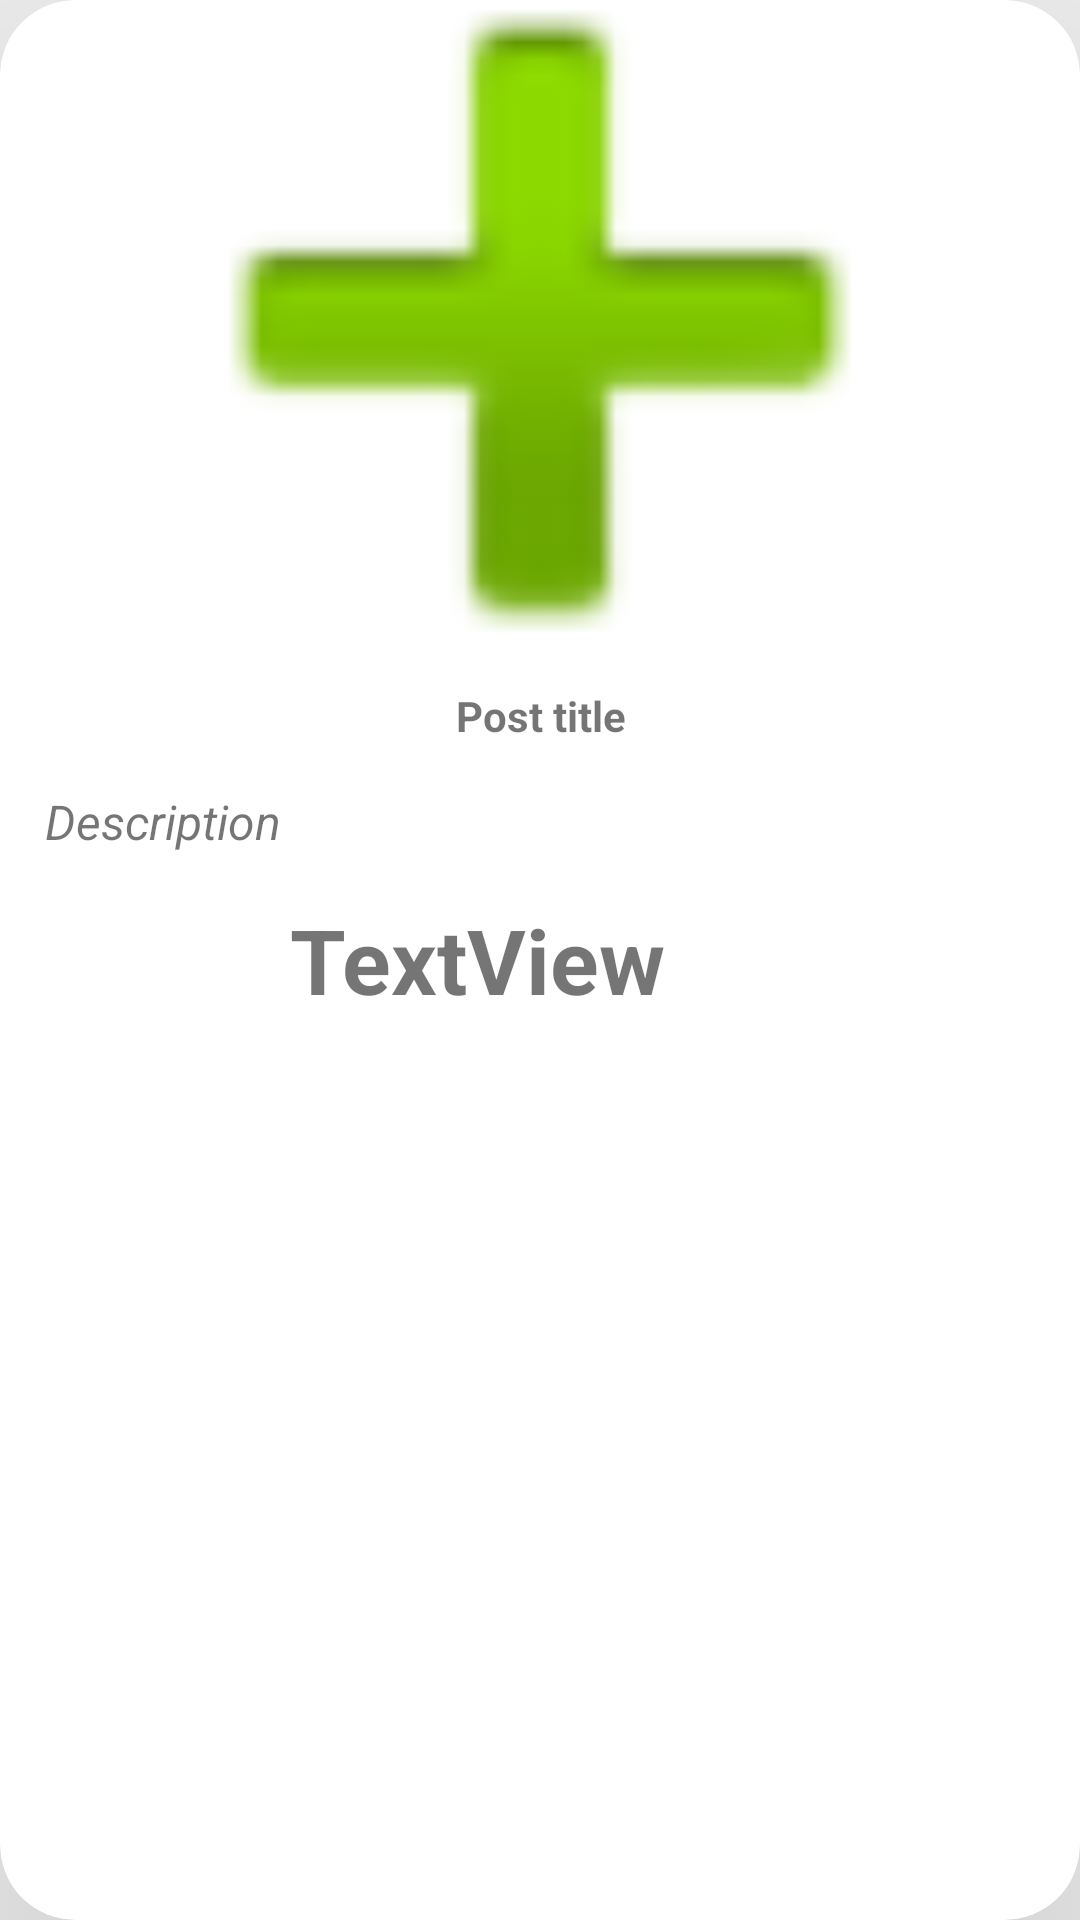

The Android layout XML behind this screen, and the referenced resources:
<!-- AndroidManifest.xml: application theme AppTheme -->
<!-- res/layout/activity_social_card.xml -->
<android.support.v7.widget.CardView xmlns:card_view="http://schemas.android.com/apk/res-auto"
    xmlns:android="http://schemas.android.com/apk/res/android"
    android:id="@+id/card_view3"
    android:layout_width="match_parent"
    android:layout_height="wrap_content"
    android:layout_marginBottom="15dp"
    android:layout_marginLeft="15dp"
    android:layout_marginRight="15dp"
    android:layout_marginTop="35dp"
    card_view:cardCornerRadius="25dp"
    card_view:cardElevation="100dp">

    <LinearLayout
        android:layout_width="match_parent"
        android:layout_height="wrap_content"
        android:orientation="vertical">

        <ImageView
            android:id="@+id/post_image"
            android:layout_width="match_parent"
            android:layout_height="214dp"
            android:adjustViewBounds="true"
            android:scaleType="centerCrop"
            android:src="@android:drawable/ic_input_add" />

        <TextView
            android:id="@+id/post_title"
            android:layout_width="match_parent"
            android:layout_height="wrap_content"
            android:padding="15dp"
            android:text="Post title"
            android:textAlignment="center"
            android:textStyle="bold" />

        <TextView
            android:id="@+id/post_text"
            android:layout_width="match_parent"
            android:layout_height="wrap_content"
            android:paddingBottom="15dp"
            android:paddingEnd="15dp"
            android:paddingLeft="15dp"
            android:paddingRight="15dp"
            android:text="Description"
            android:textAlignment="textStart"
            android:textSize="16dp"
            android:textStyle="italic" />

        <LinearLayout
            android:layout_width="match_parent"
            android:layout_height="match_parent"
            android:orientation="horizontal">

            <ImageButton
                android:id="@+id/votebut"
                android:layout_width="200dp"
                android:layout_height="50dp"
                android:layout_weight="1"
                android:backgroundTint="@color/white"
                card_view:srcCompat="@drawable/baseline_thumb_up_black_18dp" />

            <TextView
                android:id="@+id/total_votes"
                android:layout_width="367dp"
                android:layout_height="match_parent"
                android:layout_weight="1"
                android:text="TextView"
                android:textAlignment="textStart"
                android:textSize="30dp"
                android:textStyle="bold" />
        </LinearLayout>


    </LinearLayout>
</android.support.v7.widget.CardView>
<!-- resources referenced by this layout -->
<resources>
  <color name="white">#ffffff</color>
  <style name="AppTheme" parent="Theme.AppCompat.Light.DarkActionBar">
          
          <item name="colorPrimary">@color/colorPrimary</item>
          <item name="colorPrimaryDark">@color/colorPrimaryDark</item>
          <item name="colorAccent">@color/colorAccent</item>
      </style>
  <color name="colorPrimary">#212121</color>
  <color name="colorPrimaryDark">#424242</color>
  <color name="colorAccent">#00c853</color>
</resources>
